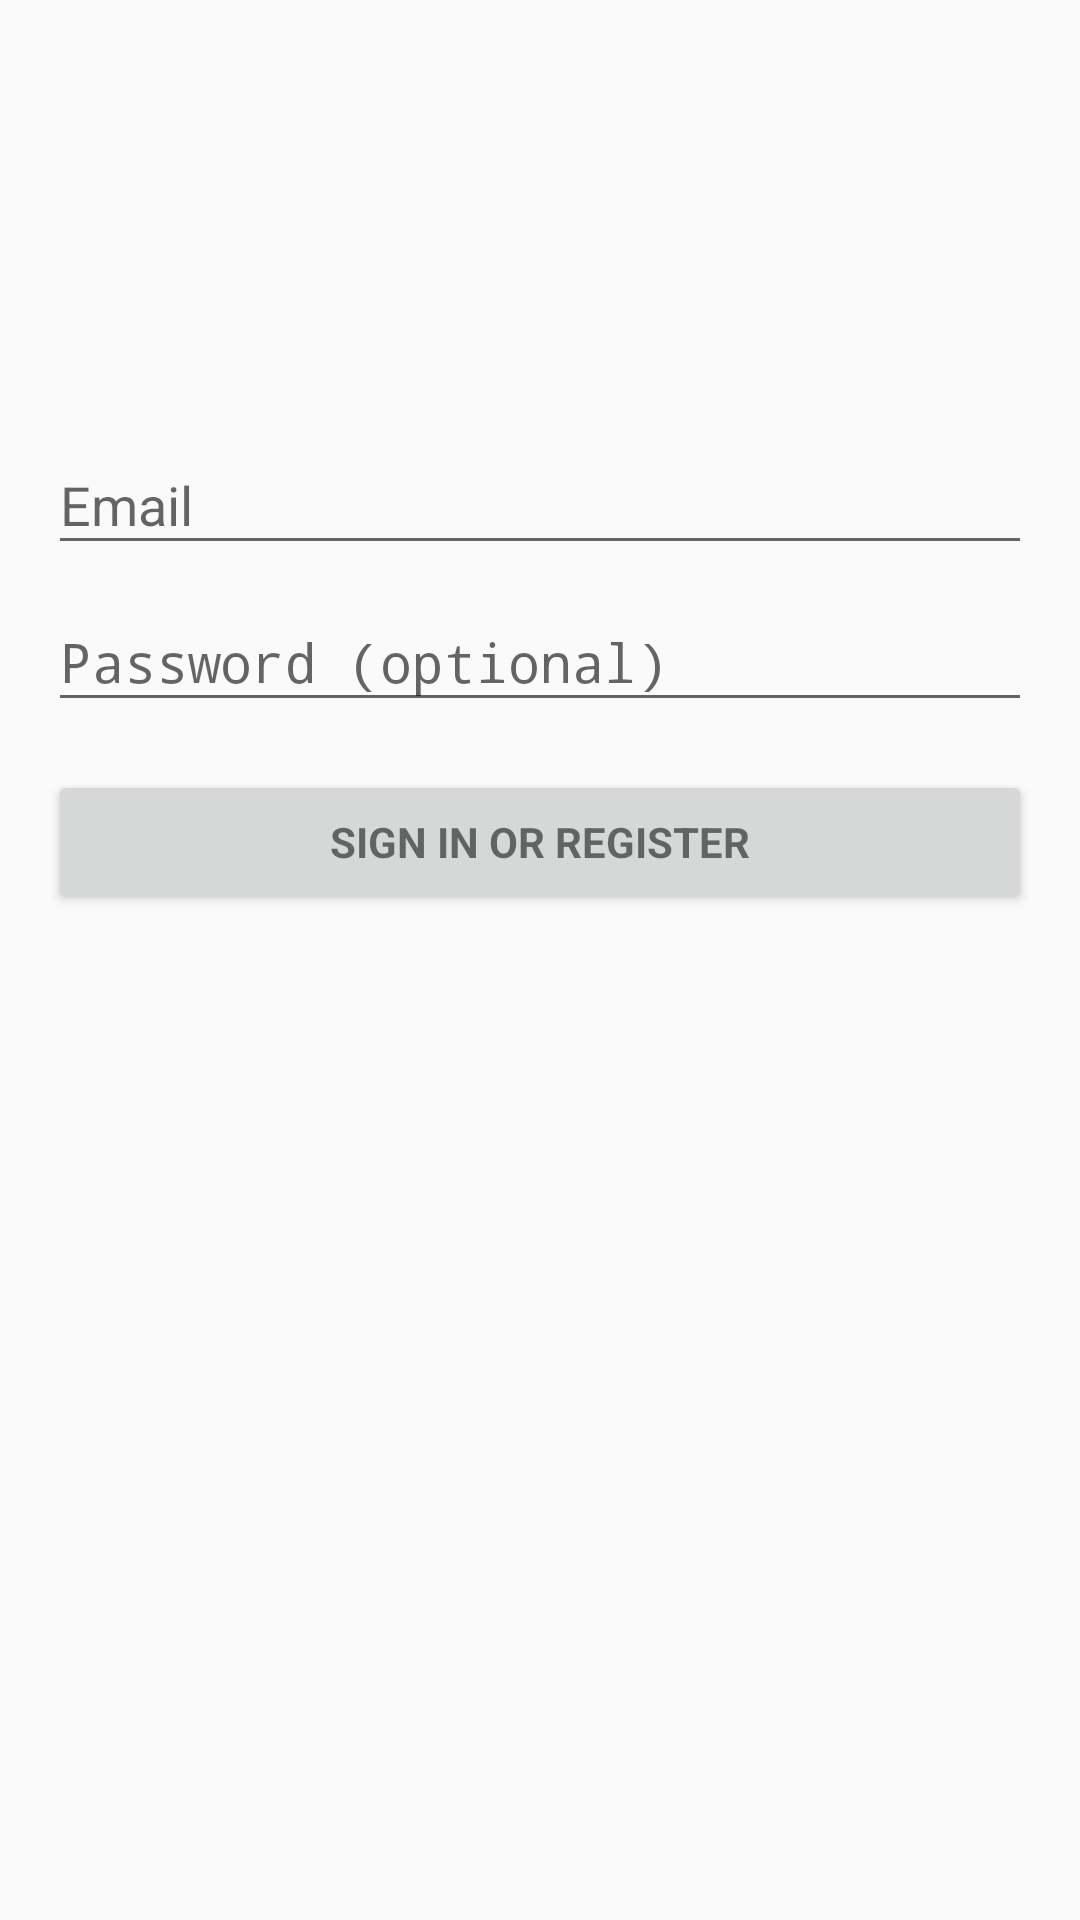

The Android layout XML behind this screen, and the referenced resources:
<!-- AndroidManifest.xml: application theme AppTheme -->
<!-- res/layout/activity_login.xml -->
<LinearLayout xmlns:android="http://schemas.android.com/apk/res/android"
    xmlns:tools="http://schemas.android.com/tools"
    android:layout_width="match_parent"
    android:layout_height="match_parent"
    android:gravity="center_horizontal"
    android:orientation="vertical"
    android:paddingBottom="@dimen/activity_vertical_margin"
    android:paddingLeft="@dimen/activity_horizontal_margin"
    android:paddingRight="@dimen/activity_horizontal_margin"
    android:paddingTop="@dimen/activity_vertical_margin"
    tools:context="com.archaea.playon.LoginActivity">

    
    <ProgressBar
        android:id="@+id/login_progress"
        style="?android:attr/progressBarStyleLarge"
        android:layout_width="wrap_content"
        android:layout_height="wrap_content"
        android:layout_marginBottom="8dp"
        android:visibility="gone" />

    <ScrollView
        android:id="@+id/login_form"
        android:layout_marginTop="120dp"
        android:layout_width="match_parent"
        android:layout_height="286dp">

        <LinearLayout
            android:id="@+id/email_login_form"
            android:layout_width="match_parent"
            android:layout_height="wrap_content"
            android:orientation="vertical">

            <android.support.design.widget.TextInputLayout
                android:layout_width="match_parent"
                android:layout_height="wrap_content">

                <AutoCompleteTextView
                    android:id="@+id/email"
                    android:layout_width="match_parent"
                    android:layout_height="wrap_content"
                    android:hint="@string/prompt_email"
                    android:inputType="textEmailAddress"
                    android:maxLines="1"
                    android:singleLine="true" />

            </android.support.design.widget.TextInputLayout>

            <android.support.design.widget.TextInputLayout
                android:layout_width="match_parent"
                android:layout_height="wrap_content">

                <EditText
                    android:id="@+id/password"
                    android:layout_width="match_parent"
                    android:layout_height="wrap_content"
                    android:hint="@string/prompt_password"
                    android:imeActionId="@+id/login"
                    android:imeActionLabel="@string/action_sign_in_short"
                    android:imeOptions="actionUnspecified"
                    android:inputType="textPassword"
                    android:maxLines="1"
                    android:singleLine="true" />

            </android.support.design.widget.TextInputLayout>

            <Button
                android:id="@+id/email_sign_in_button"
                style="?android:textAppearanceSmall"
                android:layout_width="match_parent"
                android:layout_height="wrap_content"
                android:layout_marginTop="16dp"
                android:text="@string/action_sign_in"
                android:textStyle="bold" />

        </LinearLayout>
    </ScrollView>
</LinearLayout>
<!-- resources referenced by this layout -->
<resources>
  <dimen name="activity_horizontal_margin">16dp</dimen>
  <dimen name="activity_vertical_margin">16dp</dimen>
  <string name="action_sign_in">Sign in or register</string>
  <string name="action_sign_in_short">Sign in</string>
  <string name="prompt_email">Email</string>
  <string name="prompt_password">Password (optional)</string>
  <style name="AppTheme" parent="Theme.AppCompat.Light.DarkActionBar">
          
          <item name="colorPrimary">@color/colorPrimary</item>
          <item name="colorPrimaryDark">@color/colorPrimaryDark</item>
          <item name="colorAccent">@color/colorAccent</item>
      </style>
  <color name="colorPrimary">#01676B</color>
  <color name="colorPrimaryDark">#028489</color>
  <color name="colorAccent">#00db15</color>
</resources>
